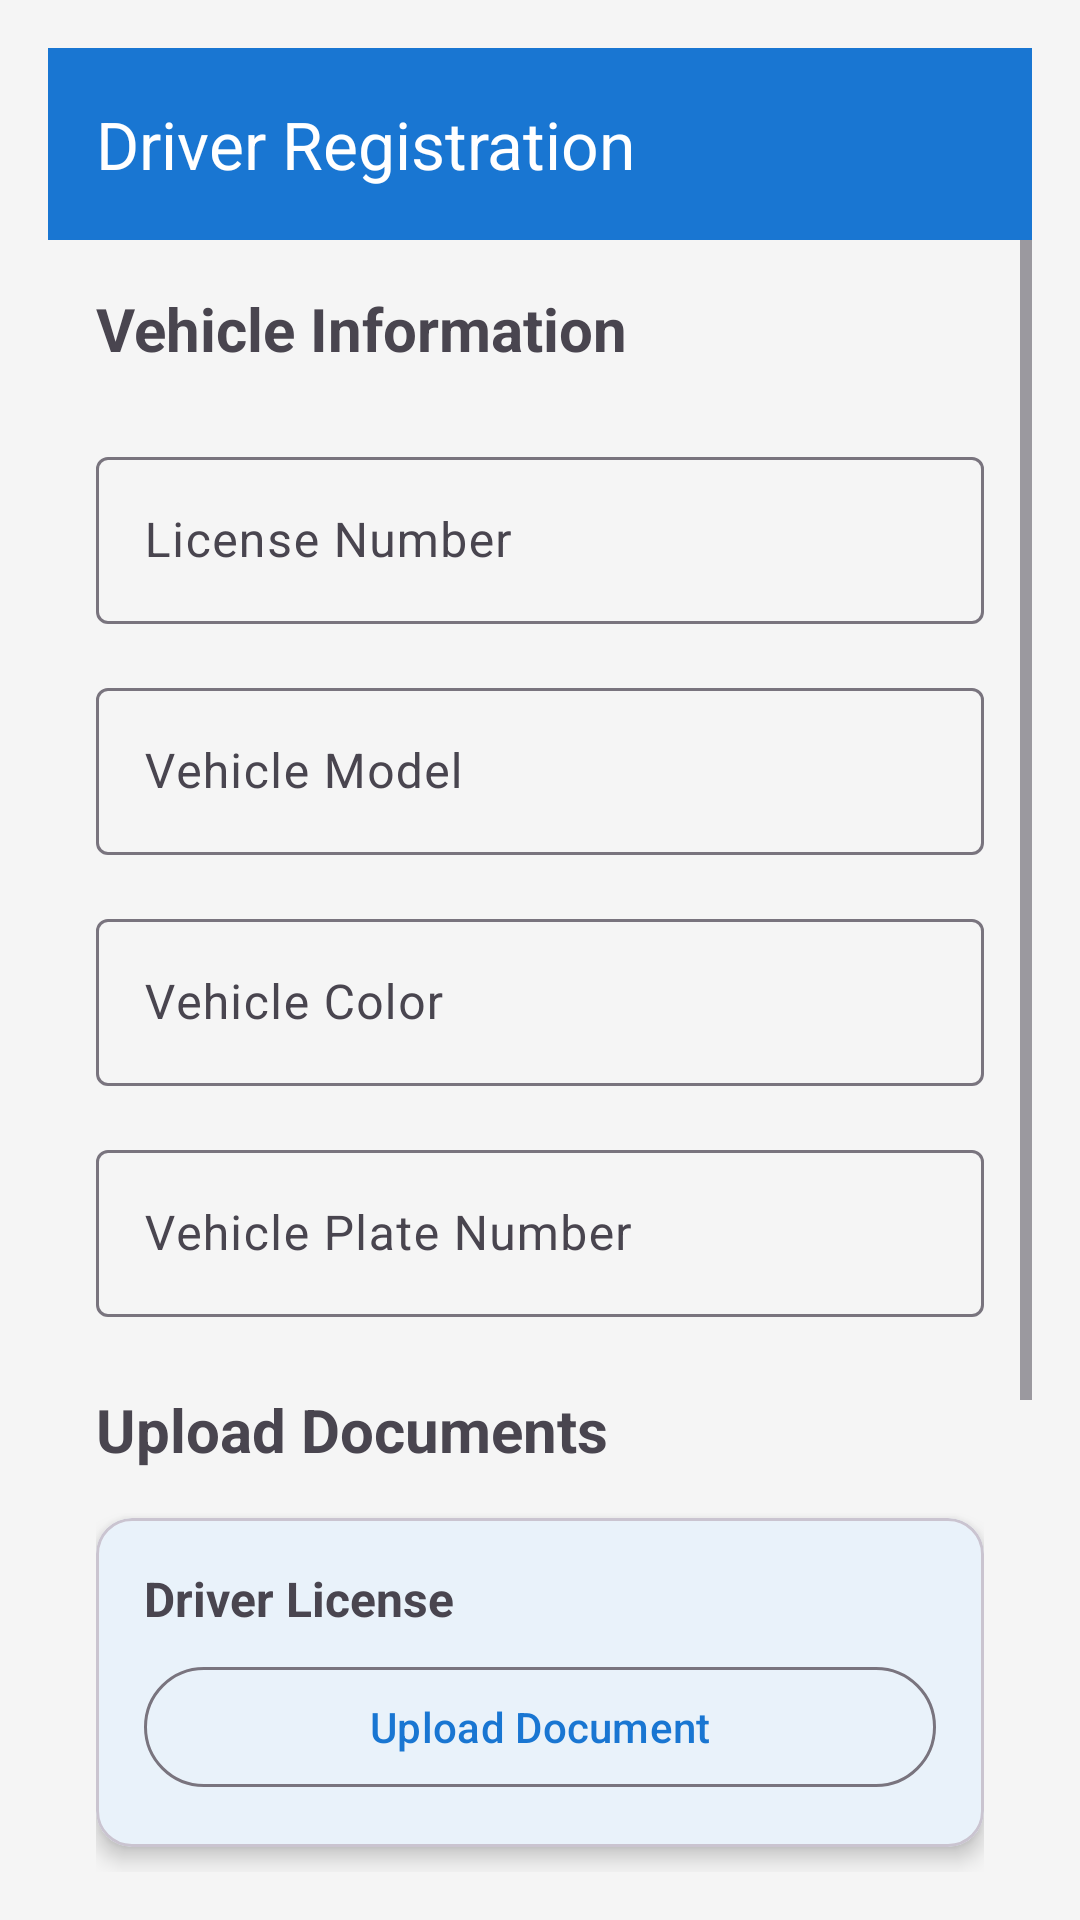

Layout XML and referenced resources for this Android screen:
<!-- AndroidManifest.xml: application theme Theme.KwaaimanCarServices -->
<!-- res/layout/activity_driver_registration.xml -->
<?xml version="1.0" encoding="utf-8"?>
<LinearLayout xmlns:android="http://schemas.android.com/apk/res/android"
    xmlns:app="http://schemas.android.com/apk/res-auto"
    android:layout_width="match_parent"
    android:layout_height="match_parent"
    android:orientation="vertical"
    android:padding="16dp"
    android:background="@color/background_color">

    <com.google.android.material.appbar.AppBarLayout
        android:layout_width="match_parent"
        android:layout_height="wrap_content"
        android:theme="@style/AppTheme.AppBarOverlay">

        <androidx.appcompat.widget.Toolbar
            android:id="@+id/toolbar"
            android:layout_width="match_parent"
            android:layout_height="?attr/actionBarSize"
            android:background="?attr/colorPrimary"
            app:title="@string/driver_registration_title"
            app:titleTextColor="@android:color/white"
            app:navigationIcon="@drawable/ic_arrow_back" />

    </com.google.android.material.appbar.AppBarLayout>

    <ScrollView
        android:layout_width="match_parent"
        android:layout_height="match_parent">

        <LinearLayout
            android:layout_width="match_parent"
            android:layout_height="wrap_content"
            android:orientation="vertical"
            android:padding="16dp">

            <TextView
                android:layout_width="wrap_content"
                android:layout_height="wrap_content"
                android:text="@string/vehicle_information"
                android:textSize="20sp"
                android:textStyle="bold"
                android:layout_marginBottom="24dp" />

            <com.google.android.material.textfield.TextInputLayout
                android:layout_width="match_parent"
                android:layout_height="wrap_content"
                android:hint="@string/license_number_hint"
                android:layout_marginBottom="16dp">

                <com.google.android.material.textfield.TextInputEditText
                    android:id="@+id/license_number_input"
                    android:layout_width="match_parent"
                    android:layout_height="wrap_content" />

            </com.google.android.material.textfield.TextInputLayout>

            <com.google.android.material.textfield.TextInputLayout
                android:layout_width="match_parent"
                android:layout_height="wrap_content"
                android:hint="@string/vehicle_model_hint"
                android:layout_marginBottom="16dp">

                <com.google.android.material.textfield.TextInputEditText
                    android:id="@+id/vehicle_model_input"
                    android:layout_width="match_parent"
                    android:layout_height="wrap_content" />

            </com.google.android.material.textfield.TextInputLayout>

            <com.google.android.material.textfield.TextInputLayout
                android:layout_width="match_parent"
                android:layout_height="wrap_content"
                android:hint="@string/vehicle_color_hint"
                android:layout_marginBottom="16dp">

                <com.google.android.material.textfield.TextInputEditText
                    android:id="@+id/vehicle_color_input"
                    android:layout_width="match_parent"
                    android:layout_height="wrap_content" />

            </com.google.android.material.textfield.TextInputLayout>

            <com.google.android.material.textfield.TextInputLayout
                android:layout_width="match_parent"
                android:layout_height="wrap_content"
                android:hint="@string/vehicle_plate_number_hint"
                android:layout_marginBottom="24dp">

                <com.google.android.material.textfield.TextInputEditText
                    android:id="@+id/vehicle_plate_input"
                    android:layout_width="match_parent"
                    android:layout_height="wrap_content" />

            </com.google.android.material.textfield.TextInputLayout>

            <TextView
                android:layout_width="wrap_content"
                android:layout_height="wrap_content"
                android:text="@string/upload_documents"
                android:textSize="20sp"
                android:textStyle="bold"
                android:layout_marginBottom="16dp" />

            <com.google.android.material.card.MaterialCardView
                android:layout_width="match_parent"
                android:layout_height="wrap_content"
                android:layout_marginBottom="16dp"
                app:cardCornerRadius="12dp"
                app:cardElevation="4dp">

                <LinearLayout
                    android:layout_width="match_parent"
                    android:layout_height="wrap_content"
                    android:orientation="vertical"
                    android:padding="16dp">

                    <TextView
                        android:layout_width="wrap_content"
                        android:layout_height="wrap_content"
                        android:text="@string/driver_license"
                        android:textSize="16sp"
                        android:textStyle="bold"
                        android:layout_marginBottom="8dp" />

                    <Button
                        android:id="@+id/upload_license_button"
                        android:layout_width="match_parent"
                        android:layout_height="wrap_content"
                        android:text="@string/upload_document"
                        style="@style/Widget.Material3.Button.OutlinedButton" />

                </LinearLayout>

            </com.google.android.material.card.MaterialCardView>

            <com.google.android.material.card.MaterialCardView
                android:layout_width="match_parent"
                android:layout_height="wrap_content"
                android:layout_marginBottom="24dp"
                app:cardCornerRadius="12dp"
                app:cardElevation="4dp">

                <LinearLayout
                    android:layout_width="match_parent"
                    android:layout_height="wrap_content"
                    android:orientation="vertical"
                    android:padding="16dp">

                    <TextView
                        android:layout_width="wrap_content"
                        android:layout_height="wrap_content"
                        android:text="@string/vehicle_registration"
                        android:textSize="16sp"
                        android:textStyle="bold"
                        android:layout_marginBottom="8dp" />

                    <Button
                        android:id="@+id/upload_registration_button"
                        android:layout_width="match_parent"
                        android:layout_height="wrap_content"
                        android:text="@string/upload_document"
                        style="@style/Widget.Material3.Button.OutlinedButton" />

                </LinearLayout>

            </com.google.android.material.card.MaterialCardView>

            <Button
                android:id="@+id/submit_application_button"
                android:layout_width="match_parent"
                android:layout_height="wrap_content"
                android:text="@string/submit_application"
                android:layout_marginBottom="16dp"
                style="@style/Widget.Material3.Button" />

        </LinearLayout>

    </ScrollView>

</LinearLayout>
<!-- resources referenced by this layout -->
<resources>
  <color name="background_color">@color/background_light</color>
  <string name="driver_license">Driver License</string>
  <string name="driver_registration_title">Driver Registration</string>
  <string name="license_number_hint">License Number</string>
  <string name="submit_application">Submit Application</string>
  <string name="upload_document">Upload Document</string>
  <string name="upload_documents">Upload Documents</string>
  <string name="vehicle_color_hint">Vehicle Color</string>
  <string name="vehicle_information">Vehicle Information</string>
  <string name="vehicle_model_hint">Vehicle Model</string>
  <string name="vehicle_plate_number_hint">Vehicle Plate Number</string>
  <string name="vehicle_registration">Vehicle Registration</string>
  <style name="AppTheme.AppBarOverlay" parent="ThemeOverlay.Material3.Dark.ActionBar" />
  <style name="Theme.KwaaimanCarServices" parent="Base.Theme.KwaaimanCarServices" />
  <color name="background_light">#FFF5F5F5</color>
  <style name="Base.Theme.KwaaimanCarServices" parent="Theme.Material3.DayNight.NoActionBar">
          <item name="colorPrimary">@color/primary_blue</item>
          <item name="colorPrimaryVariant">@color/primary_blue_dark</item>
          <item name="colorOnPrimary">@color/white</item>
          <item name="colorSecondary">@color/accent_orange</item>
          <item name="colorSecondaryVariant">@color/accent_orange_dark</item>
          <item name="colorOnSecondary">@color/white</item>
          <item name="android:colorBackground">@color/background_light</item>
          <item name="colorSurface">@color/card_background</item>
          <item name="colorOnSurface">@color/text_primary</item>
          <item name="android:statusBarColor">@color/primary_blue_dark</item>
          <item name="android:navigationBarColor">@color/primary_blue_dark</item>
      </style>
  <color name="primary_blue">#FF1976D2</color>
  <color name="primary_blue_dark">#FF0D47A1</color>
  <color name="white">#FFFFFFFF</color>
  <color name="accent_orange">#FFFF9800</color>
  <color name="accent_orange_dark">#FFF57C00</color>
  <color name="card_background">#FFFFFFFF</color>
  <color name="text_primary">#DE000000</color>
</resources>
